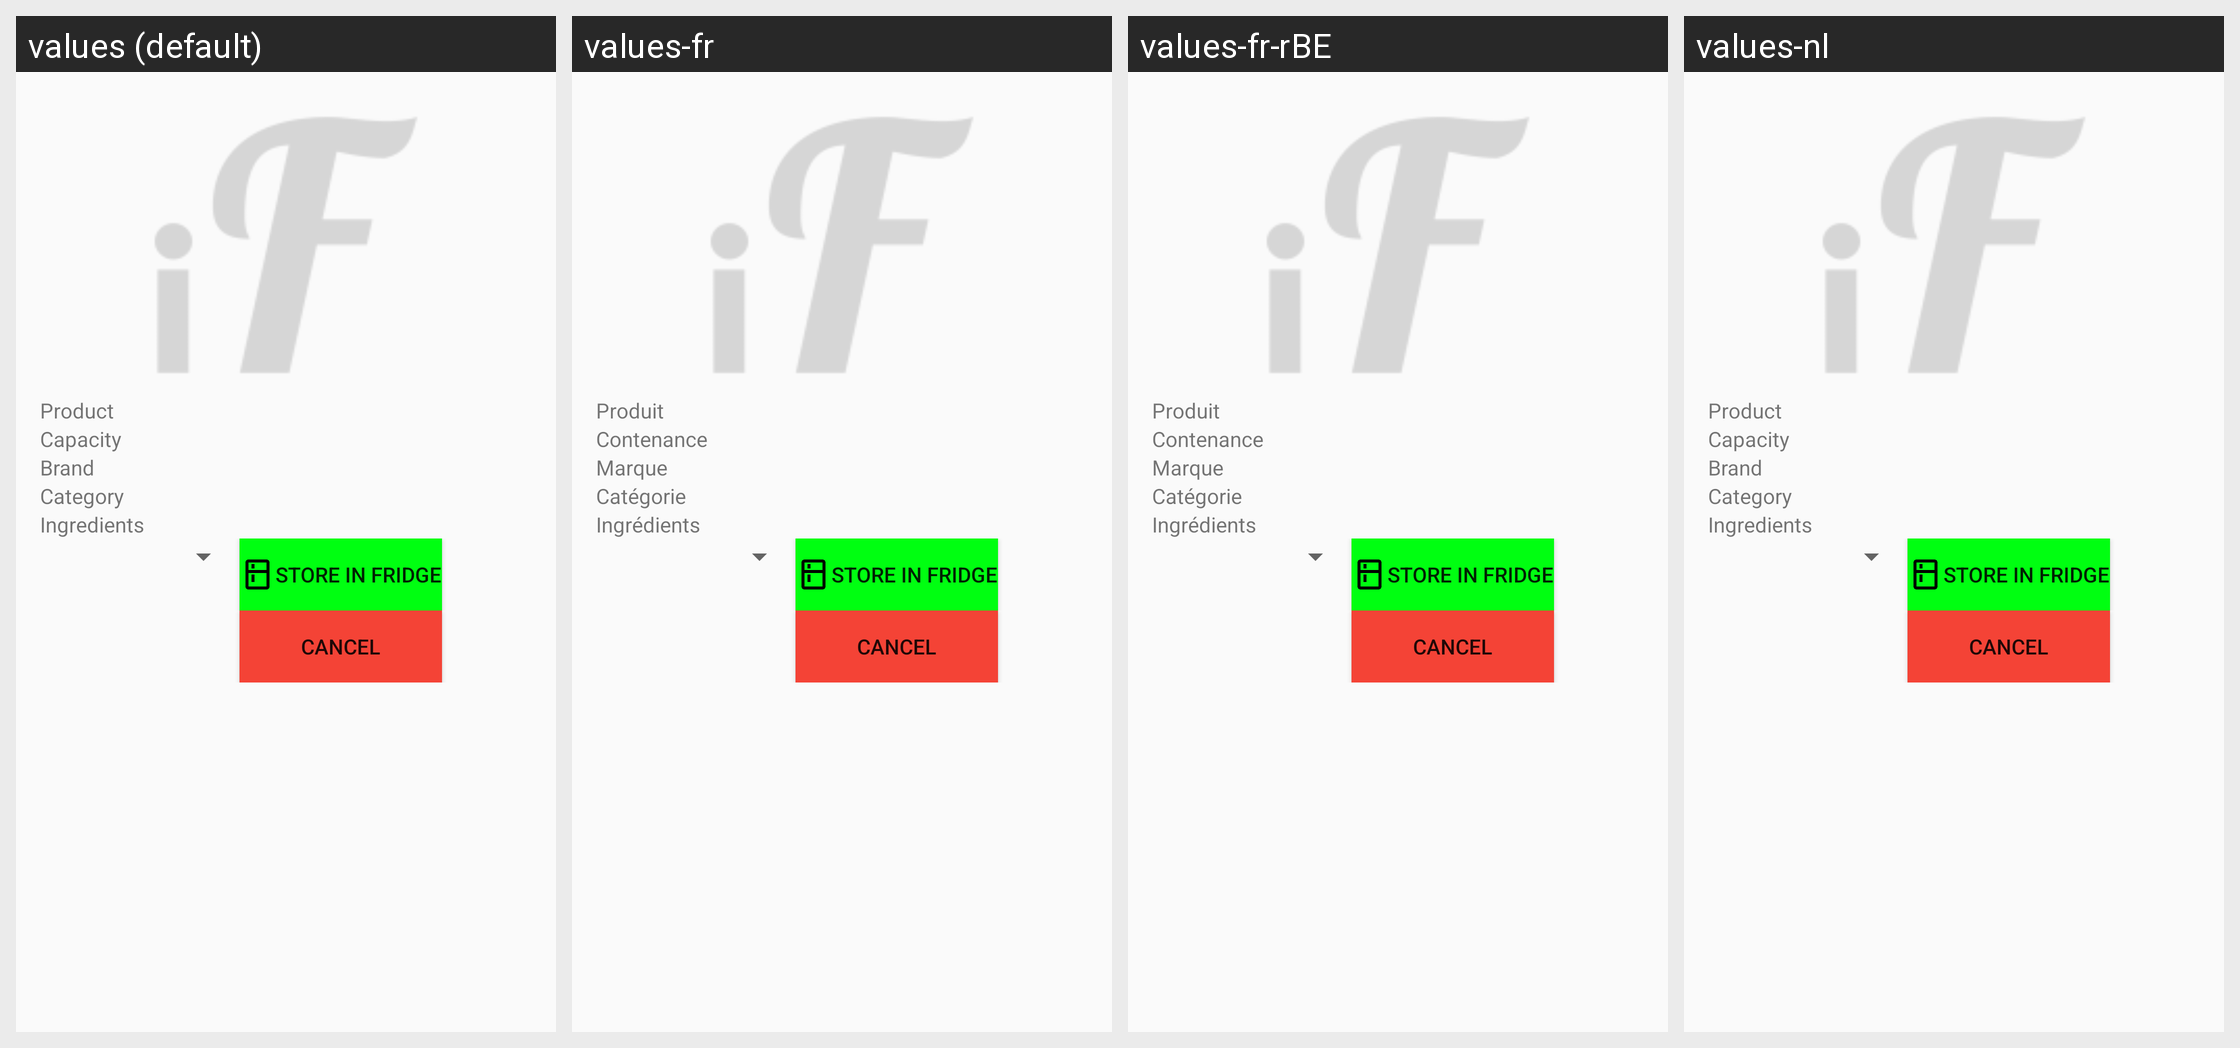

Translations of the strings shown on this Android screen, per locale in the grid:
Android screen res/layout/activity_get_json_from_off_db.xml rendered under 4 locales, left to right: values (default), values-fr, values-fr-rBE, values-nl. Device: Nexus 5 (rendered at 1080×1920; each locale shown at half size, 540×960, under a caption strip naming it); theme AppTheme.
Strings drawn on this screen, with the default value and each locale's value (text and hints the layout hard-codes, and strings that could not be matched under every locale, appear in the picture but are not listed):

productNameTitle
  values: Product
  values-fr: Produit
  values-fr-rBE: Produit
  values-nl: Product  [not translated; the default value is used]

productQuantityTitle
  values: Capacity
  values-fr: Contenance
  values-fr-rBE: Contenance
  values-nl: Capacity  [not translated; the default value is used]

BrandsLabel
  values: Brand
  values-fr: Marque
  values-fr-rBE: Marque
  values-nl: Brand  [not translated; the default value is used]

categoryLabel
  values: Category
  values-fr: Catégorie
  values-fr-rBE: Catégorie
  values-nl: Category  [not translated; the default value is used]

IngredientsLabel
  values: Ingredients
  values-fr: Ingrédients
  values-fr-rBE: Ingrédients
  values-nl: Ingredients  [not translated; the default value is used]
